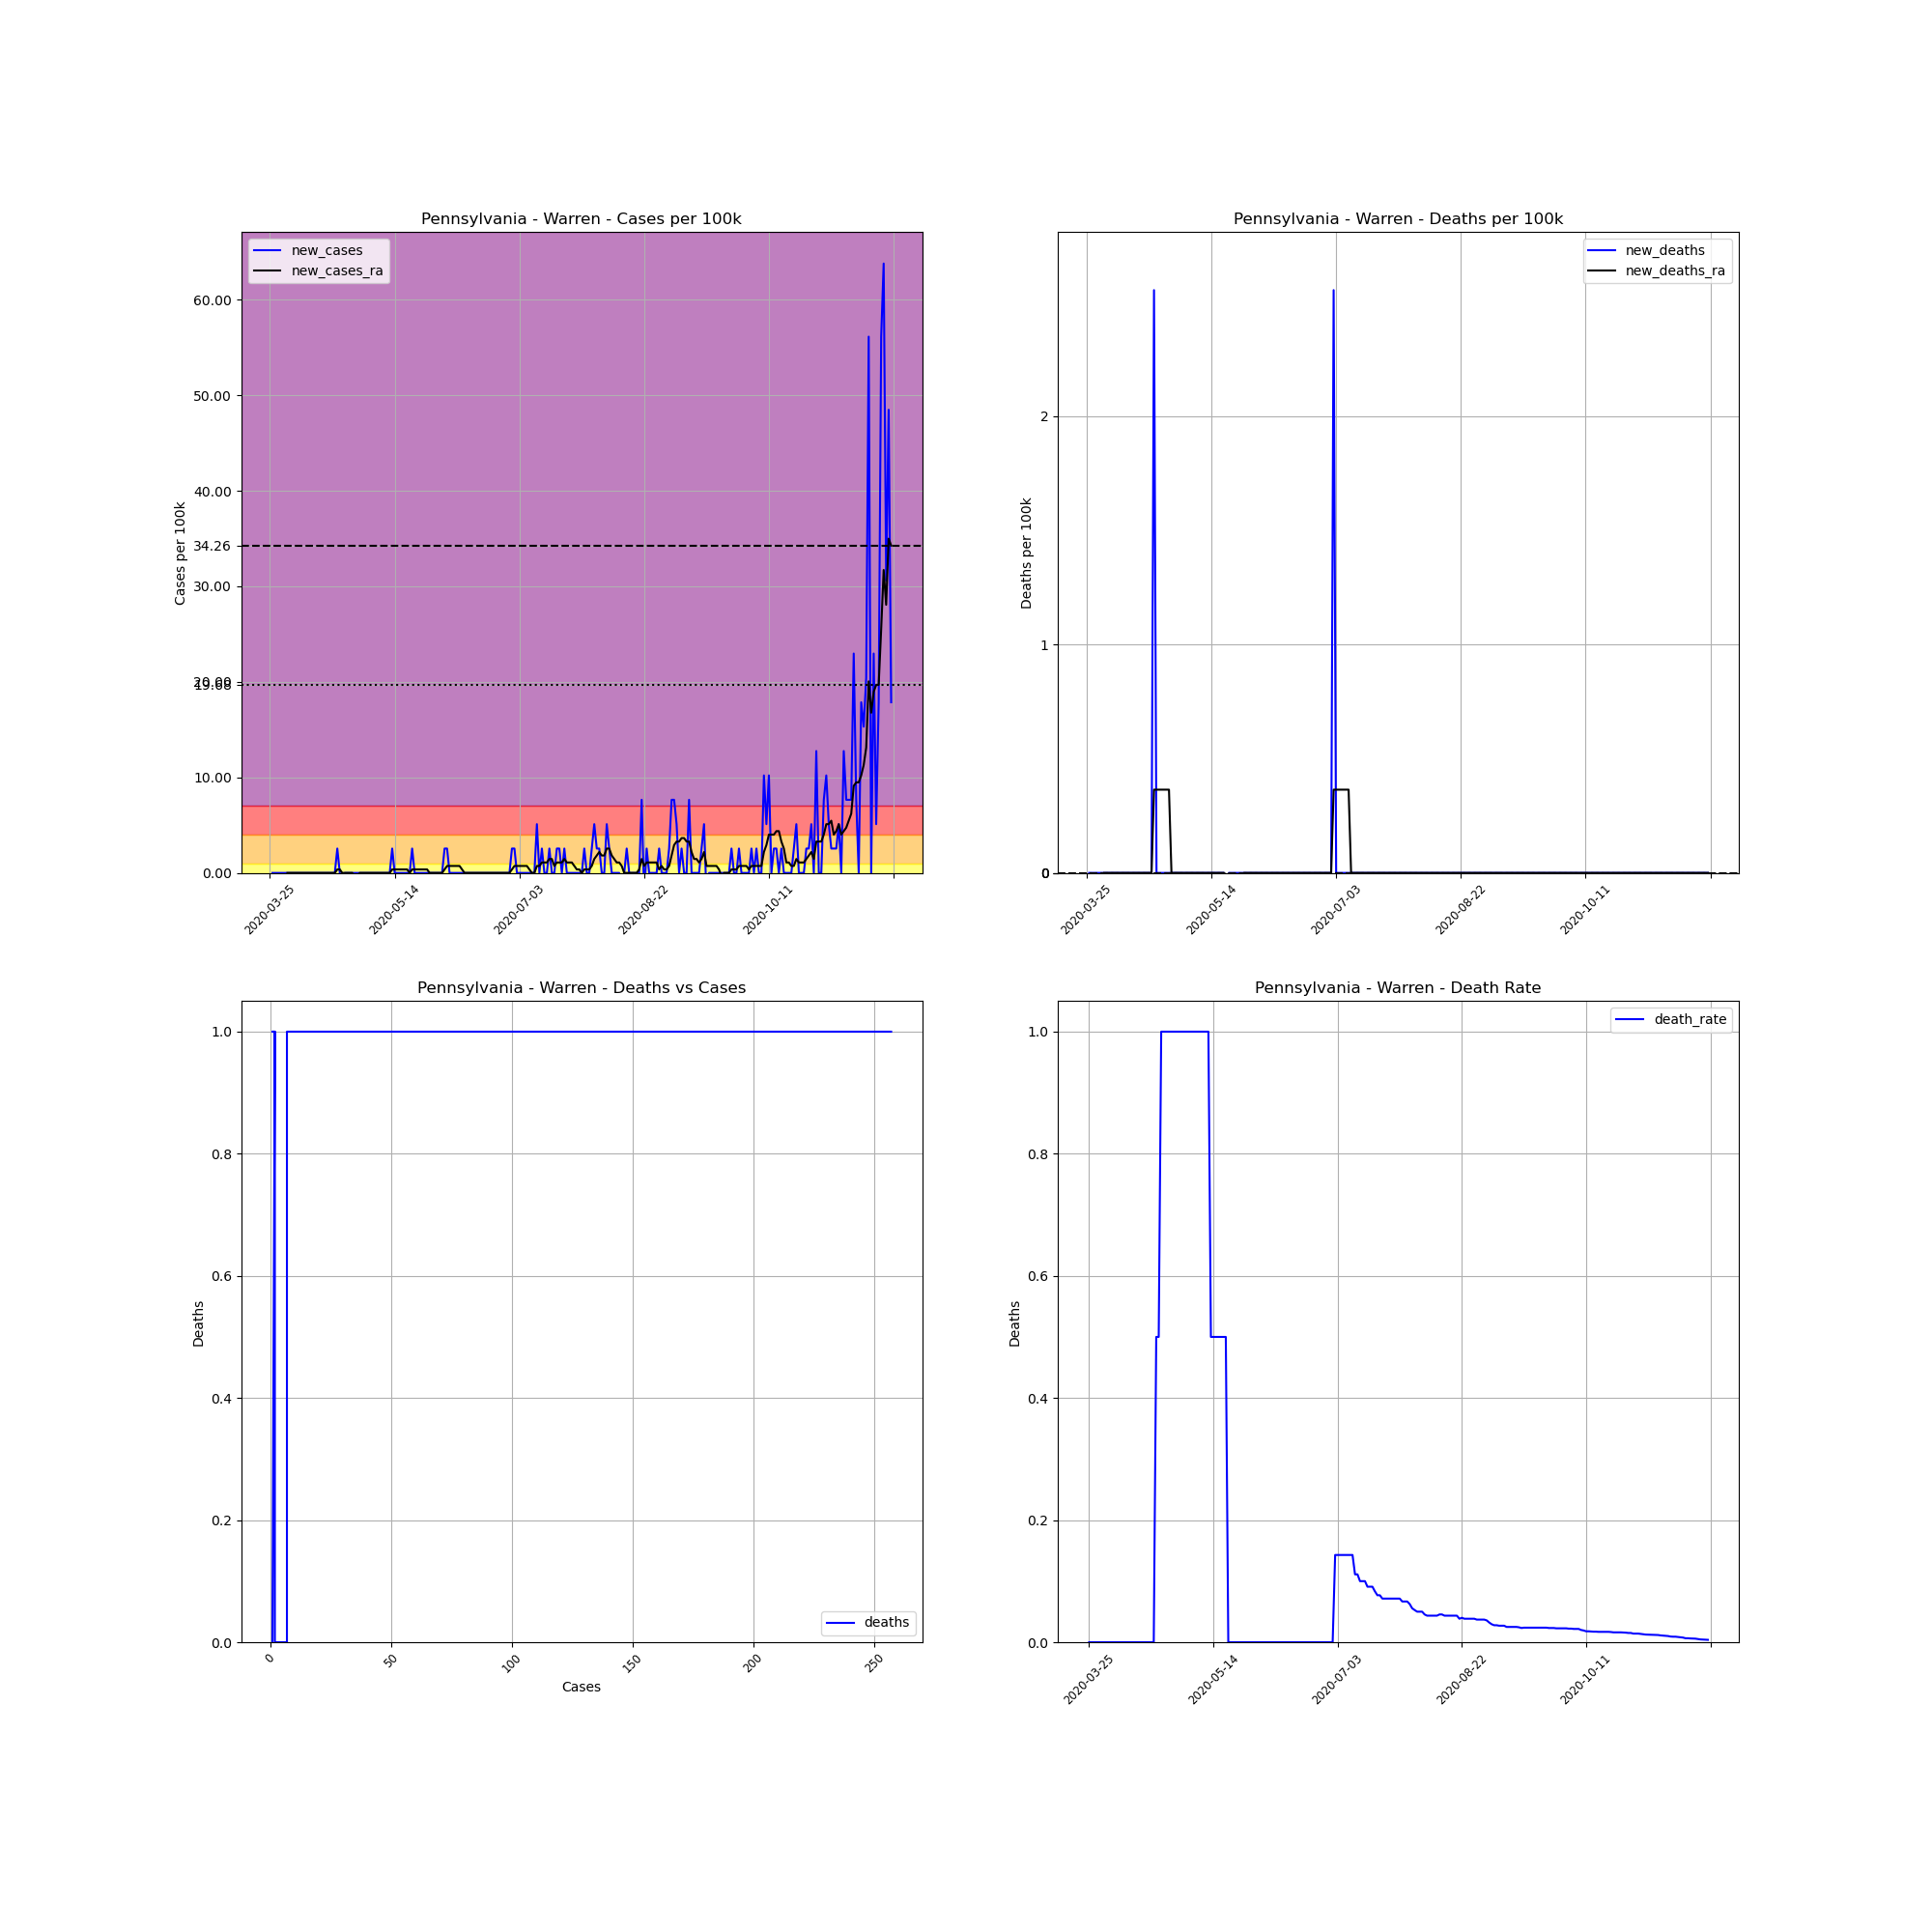

Data behind this chart, as committed beside it:
, date, county, state, fips, cases, deaths, COUNTY, STNAME, CTYNAME, POPESTIMATE2019, cases_per_100k, deaths_per_100k, death_rate, new_cases, new_deaths, new_cases_ra, new_deaths_ra
369893, 2020-03-25, Warren, Pennsylvania, 42123, 1, 0.0, 123, Pennsylvania, Warren, 39191, 2.552, 0.0, 0.0, , , , 
369894, 2020-03-26, Warren, Pennsylvania, 42123, 1, 0.0, 123, Pennsylvania, Warren, 39191, 2.552, 0.0, 0.0, 0.0, 0.0, , 
369895, 2020-03-27, Warren, Pennsylvania, 42123, 1, 0.0, 123, Pennsylvania, Warren, 39191, 2.552, 0.0, 0.0, 0.0, 0.0, , 
369896, 2020-03-28, Warren, Pennsylvania, 42123, 1, 0.0, 123, Pennsylvania, Warren, 39191, 2.552, 0.0, 0.0, 0.0, 0.0, , 
369897, 2020-03-29, Warren, Pennsylvania, 42123, 1, 0.0, 123, Pennsylvania, Warren, 39191, 2.552, 0.0, 0.0, 0.0, 0.0, , 
369898, 2020-03-30, Warren, Pennsylvania, 42123, 1, 0.0, 123, Pennsylvania, Warren, 39191, 2.552, 0.0, 0.0, 0.0, 0.0, , 
369899, 2020-03-31, Warren, Pennsylvania, 42123, 1, 0.0, 123, Pennsylvania, Warren, 39191, 2.552, 0.0, 0.0, 0.0, 0.0, , 
369900, 2020-04-01, Warren, Pennsylvania, 42123, 1, 0.0, 123, Pennsylvania, Warren, 39191, 2.552, 0.0, 0.0, 0.0, 0.0, 0.0, 0.0
369901, 2020-04-02, Warren, Pennsylvania, 42123, 1, 0.0, 123, Pennsylvania, Warren, 39191, 2.552, 0.0, 0.0, 0.0, 0.0, 0.0, 0.0
369902, 2020-04-03, Warren, Pennsylvania, 42123, 1, 0.0, 123, Pennsylvania, Warren, 39191, 2.552, 0.0, 0.0, 0.0, 0.0, 0.0, 0.0
369903, 2020-04-04, Warren, Pennsylvania, 42123, 1, 0.0, 123, Pennsylvania, Warren, 39191, 2.552, 0.0, 0.0, 0.0, 0.0, 0.0, 0.0
369904, 2020-04-05, Warren, Pennsylvania, 42123, 1, 0.0, 123, Pennsylvania, Warren, 39191, 2.552, 0.0, 0.0, 0.0, 0.0, 0.0, 0.0
369905, 2020-04-06, Warren, Pennsylvania, 42123, 1, 0.0, 123, Pennsylvania, Warren, 39191, 2.552, 0.0, 0.0, 0.0, 0.0, 0.0, 0.0
369906, 2020-04-07, Warren, Pennsylvania, 42123, 1, 0.0, 123, Pennsylvania, Warren, 39191, 2.552, 0.0, 0.0, 0.0, 0.0, 0.0, 0.0
369907, 2020-04-08, Warren, Pennsylvania, 42123, 1, 0.0, 123, Pennsylvania, Warren, 39191, 2.552, 0.0, 0.0, 0.0, 0.0, 0.0, 0.0
369908, 2020-04-09, Warren, Pennsylvania, 42123, 1, 0.0, 123, Pennsylvania, Warren, 39191, 2.552, 0.0, 0.0, 0.0, 0.0, 0.0, 0.0
369909, 2020-04-10, Warren, Pennsylvania, 42123, 1, 0.0, 123, Pennsylvania, Warren, 39191, 2.552, 0.0, 0.0, 0.0, 0.0, 0.0, 0.0
369910, 2020-04-11, Warren, Pennsylvania, 42123, 1, 0.0, 123, Pennsylvania, Warren, 39191, 2.552, 0.0, 0.0, 0.0, 0.0, 0.0, 0.0
369911, 2020-04-12, Warren, Pennsylvania, 42123, 1, 0.0, 123, Pennsylvania, Warren, 39191, 2.552, 0.0, 0.0, 0.0, 0.0, 0.0, 0.0
369912, 2020-04-13, Warren, Pennsylvania, 42123, 1, 0.0, 123, Pennsylvania, Warren, 39191, 2.552, 0.0, 0.0, 0.0, 0.0, 0.0, 0.0
369913, 2020-04-14, Warren, Pennsylvania, 42123, 1, 0.0, 123, Pennsylvania, Warren, 39191, 2.552, 0.0, 0.0, 0.0, 0.0, 0.0, 0.0
369914, 2020-04-15, Warren, Pennsylvania, 42123, 1, 0.0, 123, Pennsylvania, Warren, 39191, 2.552, 0.0, 0.0, 0.0, 0.0, 0.0, 0.0
369915, 2020-04-16, Warren, Pennsylvania, 42123, 1, 0.0, 123, Pennsylvania, Warren, 39191, 2.552, 0.0, 0.0, 0.0, 0.0, 0.0, 0.0
369916, 2020-04-17, Warren, Pennsylvania, 42123, 1, 0.0, 123, Pennsylvania, Warren, 39191, 2.552, 0.0, 0.0, 0.0, 0.0, 0.0, 0.0
369917, 2020-04-18, Warren, Pennsylvania, 42123, 1, 0.0, 123, Pennsylvania, Warren, 39191, 2.552, 0.0, 0.0, 0.0, 0.0, 0.0, 0.0
369918, 2020-04-19, Warren, Pennsylvania, 42123, 1, 0.0, 123, Pennsylvania, Warren, 39191, 2.552, 0.0, 0.0, 0.0, 0.0, 0.0, 0.0
369919, 2020-04-20, Warren, Pennsylvania, 42123, 1, 0.0, 123, Pennsylvania, Warren, 39191, 2.552, 0.0, 0.0, 0.0, 0.0, 0.0, 0.0
369920, 2020-04-21, Warren, Pennsylvania, 42123, 2, 1.0, 123, Pennsylvania, Warren, 39191, 5.103, 2.552, 0.5, 2.552, 2.552, 0.3645, 0.3645
369921, 2020-04-22, Warren, Pennsylvania, 42123, 2, 1.0, 123, Pennsylvania, Warren, 39191, 5.103, 2.552, 0.5, 0.0, 0.0, 0.3645, 0.3645
369922, 2020-04-23, Warren, Pennsylvania, 42123, 1, 1.0, 123, Pennsylvania, Warren, 39191, 2.552, 2.552, 1.0, -2.552, 0.0, 0.0, 0.3645
369923, 2020-04-24, Warren, Pennsylvania, 42123, 1, 1.0, 123, Pennsylvania, Warren, 39191, 2.552, 2.552, 1.0, 0.0, 0.0, 0.0, 0.3645
369924, 2020-04-25, Warren, Pennsylvania, 42123, 1, 1.0, 123, Pennsylvania, Warren, 39191, 2.552, 2.552, 1.0, 0.0, 0.0, 0.0, 0.3645
369925, 2020-04-26, Warren, Pennsylvania, 42123, 1, 1.0, 123, Pennsylvania, Warren, 39191, 2.552, 2.552, 1.0, 0.0, 0.0, 0.0, 0.3645
369926, 2020-04-27, Warren, Pennsylvania, 42123, 1, 1.0, 123, Pennsylvania, Warren, 39191, 2.552, 2.552, 1.0, 0.0, 0.0, 0.0, 0.3645
369927, 2020-04-28, Warren, Pennsylvania, 42123, 1, 1.0, 123, Pennsylvania, Warren, 39191, 2.552, 2.552, 1.0, 0.0, 0.0, -0.3645, 0.0
369928, 2020-04-29, Warren, Pennsylvania, 42123, 1, 1.0, 123, Pennsylvania, Warren, 39191, 2.552, 2.552, 1.0, 0.0, 0.0, -0.3645, 0.0
369929, 2020-04-30, Warren, Pennsylvania, 42123, 1, 1.0, 123, Pennsylvania, Warren, 39191, 2.552, 2.552, 1.0, 0.0, 0.0, 0.0, 0.0
369930, 2020-05-01, Warren, Pennsylvania, 42123, 1, 1.0, 123, Pennsylvania, Warren, 39191, 2.552, 2.552, 1.0, 0.0, 0.0, 0.0, 0.0
369931, 2020-05-02, Warren, Pennsylvania, 42123, 1, 1.0, 123, Pennsylvania, Warren, 39191, 2.552, 2.552, 1.0, 0.0, 0.0, 0.0, 0.0
369932, 2020-05-03, Warren, Pennsylvania, 42123, 1, 1.0, 123, Pennsylvania, Warren, 39191, 2.552, 2.552, 1.0, 0.0, 0.0, 0.0, 0.0
369933, 2020-05-04, Warren, Pennsylvania, 42123, 1, 1.0, 123, Pennsylvania, Warren, 39191, 2.552, 2.552, 1.0, 0.0, 0.0, 0.0, 0.0
369934, 2020-05-05, Warren, Pennsylvania, 42123, 1, 1.0, 123, Pennsylvania, Warren, 39191, 2.552, 2.552, 1.0, 0.0, 0.0, 0.0, 0.0
369935, 2020-05-06, Warren, Pennsylvania, 42123, 1, 1.0, 123, Pennsylvania, Warren, 39191, 2.552, 2.552, 1.0, 0.0, 0.0, 0.0, 0.0
369936, 2020-05-07, Warren, Pennsylvania, 42123, 1, 1.0, 123, Pennsylvania, Warren, 39191, 2.552, 2.552, 1.0, 0.0, 0.0, 0.0, 0.0
369937, 2020-05-08, Warren, Pennsylvania, 42123, 1, 1.0, 123, Pennsylvania, Warren, 39191, 2.552, 2.552, 1.0, 0.0, 0.0, 0.0, 0.0
369938, 2020-05-09, Warren, Pennsylvania, 42123, 1, 1.0, 123, Pennsylvania, Warren, 39191, 2.552, 2.552, 1.0, 0.0, 0.0, 0.0, 0.0
369939, 2020-05-10, Warren, Pennsylvania, 42123, 1, 1.0, 123, Pennsylvania, Warren, 39191, 2.552, 2.552, 1.0, 0.0, 0.0, 0.0, 0.0
369940, 2020-05-11, Warren, Pennsylvania, 42123, 1, 1.0, 123, Pennsylvania, Warren, 39191, 2.552, 2.552, 1.0, 0.0, 0.0, 0.0, 0.0
369941, 2020-05-12, Warren, Pennsylvania, 42123, 1, 1.0, 123, Pennsylvania, Warren, 39191, 2.552, 2.552, 1.0, 0.0, 0.0, 0.0, 0.0
369942, 2020-05-13, Warren, Pennsylvania, 42123, 2, 1.0, 123, Pennsylvania, Warren, 39191, 5.103, 2.552, 0.5, 2.552, 0.0, 0.3645, 0.0
369943, 2020-05-14, Warren, Pennsylvania, 42123, 2, 1.0, 123, Pennsylvania, Warren, 39191, 5.103, 2.552, 0.5, 0.0, 0.0, 0.3645, 0.0
369944, 2020-05-15, Warren, Pennsylvania, 42123, 2, 1.0, 123, Pennsylvania, Warren, 39191, 5.103, 2.552, 0.5, 0.0, 0.0, 0.3645, 0.0
369945, 2020-05-16, Warren, Pennsylvania, 42123, 2, 1.0, 123, Pennsylvania, Warren, 39191, 5.103, 2.552, 0.5, 0.0, 0.0, 0.3645, 0.0
369946, 2020-05-17, Warren, Pennsylvania, 42123, 2, 1.0, 123, Pennsylvania, Warren, 39191, 5.103, 2.552, 0.5, 0.0, 0.0, 0.3645, 0.0
369947, 2020-05-18, Warren, Pennsylvania, 42123, 2, 1.0, 123, Pennsylvania, Warren, 39191, 5.103, 2.552, 0.5, 0.0, 0.0, 0.3645, 0.0
369948, 2020-05-19, Warren, Pennsylvania, 42123, 2, 1.0, 123, Pennsylvania, Warren, 39191, 5.103, 2.552, 0.5, 0.0, 0.0, 0.3645, 0.0
369949, 2020-05-20, Warren, Pennsylvania, 42123, 2, 0.0, 123, Pennsylvania, Warren, 39191, 5.103, 0.0, 0.0, 0.0, -2.552, 0.0, -0.3645
369950, 2020-05-21, Warren, Pennsylvania, 42123, 3, 0.0, 123, Pennsylvania, Warren, 39191, 7.655, 0.0, 0.0, 2.552, 0.0, 0.3645, -0.3645
369951, 2020-05-22, Warren, Pennsylvania, 42123, 3, 0.0, 123, Pennsylvania, Warren, 39191, 7.655, 0.0, 0.0, 0.0, 0.0, 0.3645, -0.3645
369952, 2020-05-23, Warren, Pennsylvania, 42123, 3, 0.0, 123, Pennsylvania, Warren, 39191, 7.655, 0.0, 0.0, 0.0, 0.0, 0.3645, -0.3645
... 190 more rows
